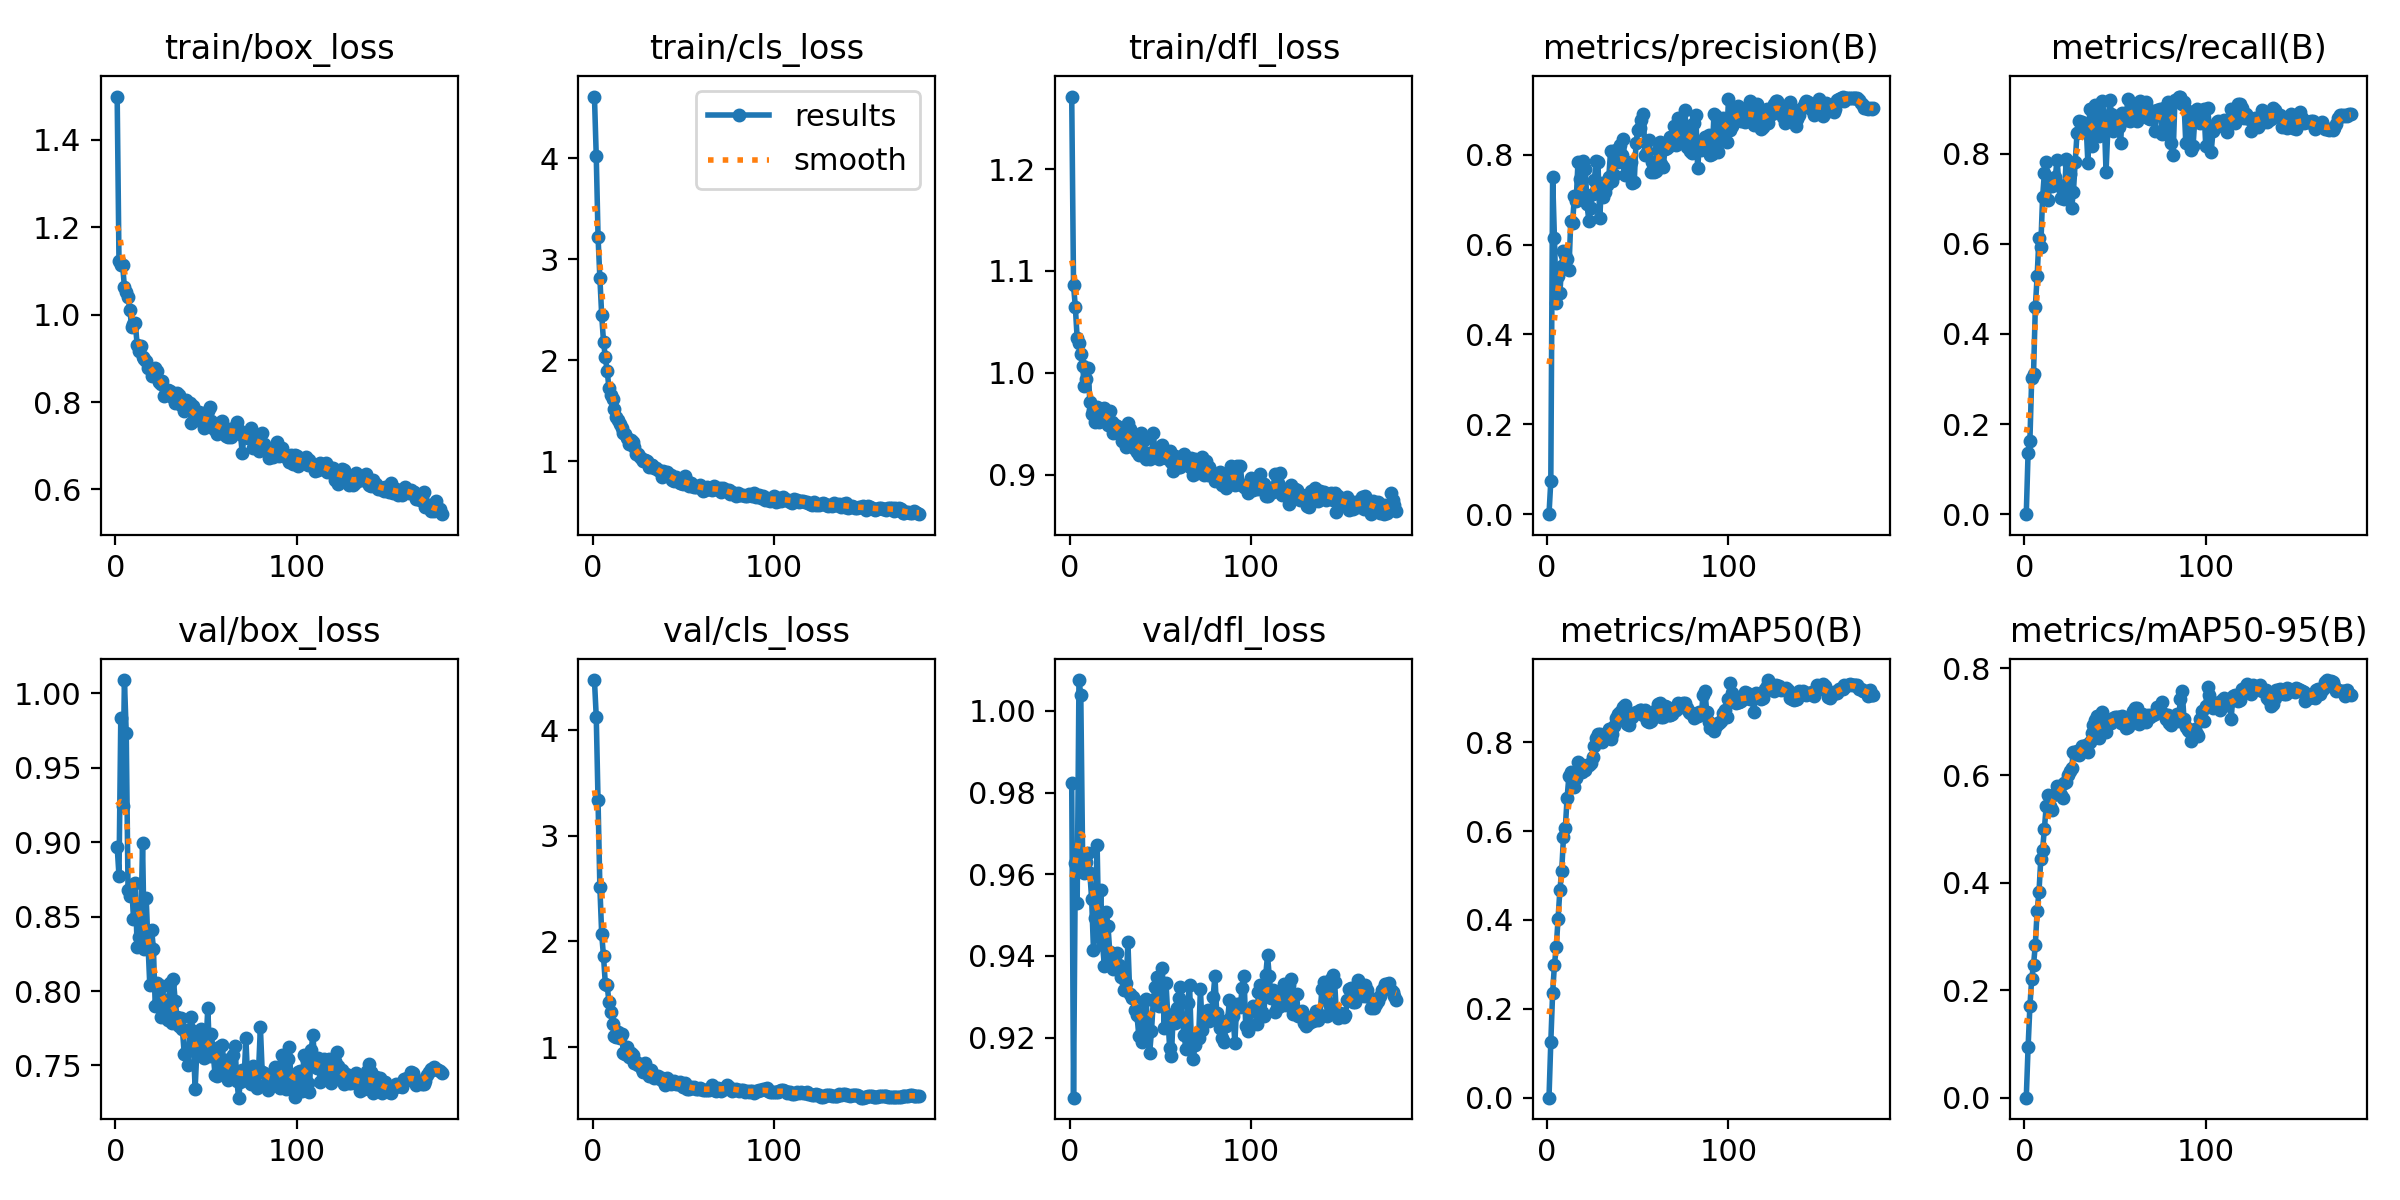

The file beside this chart, header and first rows:
epoch, time, train/box_loss, train/cls_loss, train/dfl_loss, metrics/precision(B), metrics/recall(B), metrics/mAP50(B), metrics/mAP50-95(B), val/box_loss, val/cls_loss, val/dfl_loss, lr/pg0, lr/pg1, lr/pg2
1, 2.126, 1.499, 4.612, 1.271, 0, 0, 0, 0, 0.8971, 4.474, 0.9823, 9.52e-05, 9.52e-05, 9.52e-05
2, 4.352, 1.123, 4.019, 1.086, 0.07347, 0.1366, 0.1254, 0.09392, 0.8775, 4.124, 0.9053, 0.0001941, 0.0001941, 0.0001941
3, 6.541, 1.113, 3.216, 1.065, 0.75, 0.1628, 0.2351, 0.1699, 0.9838, 3.334, 0.9628, 0.0002919, 0.0002919, 0.0002919
4, 8.771, 1.115, 2.814, 1.034, 0.6143, 0.3025, 0.2991, 0.2216, 0.9247, 2.511, 0.953, 0.0003886, 0.0003886, 0.0003886
5, 10.96, 1.062, 2.447, 1.029, 0.4694, 0.3111, 0.3383, 0.2468, 1.009, 2.069, 1.008, 0.0004655, 0.0004655, 0.0004655
6, 13.14, 1.053, 2.186, 1.018, 0.5309, 0.4599, 0.402, 0.2851, 0.9733, 1.859, 1.004, 0.0004629, 0.0004629, 0.0004629
7, 15.34, 1.04, 2.029, 1.006, 0.4928, 0.5279, 0.4667, 0.3484, 0.8681, 1.601, 0.9648, 0.0004603, 0.0004603, 0.0004603
8, 17.52, 1.011, 1.898, 0.9869, 0.5527, 0.6133, 0.5098, 0.3823, 0.8638, 1.59, 0.9604, 0.0004577, 0.0004577, 0.0004577
9, 19.73, 0.9715, 1.727, 0.9938, 0.585, 0.5933, 0.5871, 0.4436, 0.8715, 1.427, 0.963, 0.0004551, 0.0004551, 0.0004551
10, 21.9, 0.9788, 1.655, 1.005, 0.5771, 0.7031, 0.6069, 0.4617, 0.8484, 1.334, 0.9652, 0.0004524, 0.0004524, 0.0004524
11, 24.13, 0.9816, 1.615, 0.9718, 0.5686, 0.757, 0.6754, 0.5007, 0.8724, 1.222, 0.9604, 0.0004498, 0.0004498, 0.0004498
12, 26.32, 0.9312, 1.514, 0.9596, 0.5439, 0.7812, 0.7243, 0.5434, 0.8294, 1.103, 0.9538, 0.0004472, 0.0004472, 0.0004472
13, 28.5, 0.9168, 1.436, 0.9633, 0.6519, 0.6982, 0.7327, 0.5642, 0.8365, 1.094, 0.9415, 0.0004446, 0.0004446, 0.0004446
14, 30.67, 0.9282, 1.412, 0.9521, 0.6468, 0.7304, 0.7024, 0.5435, 0.8393, 1.146, 0.9493, 0.000442, 0.000442, 0.000442
15, 32.86, 0.9022, 1.365, 0.9663, 0.7071, 0.728, 0.6996, 0.536, 0.8996, 1.084, 0.9673, 0.0004393, 0.0004393, 0.0004393
16, 35.04, 0.8983, 1.326, 0.9521, 0.6962, 0.7399, 0.7192, 0.5642, 0.8281, 1.121, 0.9445, 0.0004367, 0.0004367, 0.0004367
17, 37.21, 0.893, 1.278, 0.9636, 0.7847, 0.748, 0.7546, 0.5646, 0.8625, 0.9439, 0.9561, 0.0004341, 0.0004341, 0.0004341
18, 39.41, 0.8773, 1.275, 0.9562, 0.7463, 0.7867, 0.7519, 0.5798, 0.832, 0.9389, 0.9428, 0.0004315, 0.0004315, 0.0004315
19, 41.58, 0.8768, 1.235, 0.9659, 0.7118, 0.731, 0.7329, 0.5707, 0.8038, 1.004, 0.9376, 0.0004289, 0.0004289, 0.0004289
20, 43.78, 0.8592, 1.168, 0.9626, 0.7856, 0.7014, 0.7394, 0.563, 0.8413, 0.9062, 0.9508, 0.0004263, 0.0004263, 0.0004263
21, 45.97, 0.8755, 1.206, 0.9487, 0.7678, 0.7181, 0.7375, 0.5589, 0.8285, 0.9474, 0.9473, 0.0004236, 0.0004236, 0.0004236
22, 48.19, 0.8773, 1.188, 0.9625, 0.6899, 0.699, 0.7476, 0.5861, 0.7902, 0.9217, 0.941, 0.000421, 0.000421, 0.000421
23, 50.4, 0.8711, 1.138, 0.952, 0.6516, 0.7889, 0.7495, 0.5883, 0.8052, 0.8527, 0.9398, 0.0004184, 0.0004184, 0.0004184
24, 52.59, 0.8467, 1.073, 0.9406, 0.6819, 0.7817, 0.7536, 0.6004, 0.8016, 0.8601, 0.9369, 0.0004158, 0.0004158, 0.0004158
25, 54.76, 0.8418, 1.07, 0.9487, 0.7133, 0.7549, 0.766, 0.6089, 0.7827, 0.8345, 0.9377, 0.0004132, 0.0004132, 0.0004132
26, 56.92, 0.8489, 1.041, 0.9479, 0.7435, 0.6787, 0.7919, 0.6139, 0.8034, 0.836, 0.9407, 0.0004105, 0.0004105, 0.0004105
27, 59.12, 0.8144, 1.027, 0.9435, 0.7859, 0.7152, 0.8091, 0.6443, 0.788, 0.7879, 0.9377, 0.0004079, 0.0004079, 0.0004079
28, 61.29, 0.8262, 1.004, 0.9442, 0.7843, 0.7824, 0.8184, 0.6402, 0.7941, 0.7605, 0.9349, 0.0004053, 0.0004053, 0.0004053
29, 63.47, 0.8267, 1.008, 0.9332, 0.6584, 0.8453, 0.8177, 0.6455, 0.7805, 0.8499, 0.9352, 0.0004027, 0.0004027, 0.0004027
30, 65.64, 0.8256, 1.006, 0.9458, 0.7366, 0.8717, 0.8012, 0.6384, 0.8055, 0.7552, 0.9318, 0.0004001, 0.0004001, 0.0004001
31, 67.84, 0.8108, 0.9481, 0.9268, 0.7059, 0.856, 0.8145, 0.6462, 0.7788, 0.7261, 0.9333, 0.0003975, 0.0003975, 0.0003975
32, 70, 0.821, 0.9674, 0.9503, 0.7165, 0.8709, 0.8142, 0.6557, 0.8082, 0.7845, 0.9433, 0.0003948, 0.0003948, 0.0003948
33, 72.17, 0.7969, 0.963, 0.9445, 0.7324, 0.8474, 0.8163, 0.6533, 0.7933, 0.7272, 0.9307, 0.0003922, 0.0003922, 0.0003922
34, 74.35, 0.8216, 0.9374, 0.9333, 0.7512, 0.8645, 0.829, 0.6562, 0.7827, 0.7096, 0.9298, 0.0003896, 0.0003896, 0.0003896
35, 76.54, 0.8166, 0.9295, 0.9278, 0.809, 0.7787, 0.808, 0.6442, 0.7762, 0.7223, 0.9301, 0.000387, 0.000387, 0.000387
36, 78.75, 0.7927, 0.9146, 0.9255, 0.7414, 0.8995, 0.8192, 0.6627, 0.7818, 0.7243, 0.9268, 0.0003844, 0.0003844, 0.0003844
37, 80.93, 0.8005, 0.9025, 0.9221, 0.7546, 0.8171, 0.8359, 0.6787, 0.7742, 0.6943, 0.9256, 0.0003818, 0.0003818, 0.0003818
38, 83.13, 0.7794, 0.8433, 0.9193, 0.8098, 0.8746, 0.8543, 0.694, 0.7575, 0.7103, 0.9204, 0.0003791, 0.0003791, 0.0003791
39, 85.32, 0.8044, 0.9063, 0.9411, 0.7838, 0.9069, 0.8623, 0.7042, 0.7593, 0.6824, 0.9244, 0.0003765, 0.0003765, 0.0003765
40, 87.5, 0.7919, 0.88, 0.9193, 0.8207, 0.8982, 0.8686, 0.7107, 0.7504, 0.6407, 0.919, 0.0003739, 0.0003739, 0.0003739
41, 89.67, 0.7987, 0.896, 0.9337, 0.7992, 0.84, 0.8588, 0.6703, 0.7747, 0.7039, 0.929, 0.0003713, 0.0003713, 0.0003713
42, 91.8, 0.7513, 0.8535, 0.9159, 0.8354, 0.8528, 0.8781, 0.6784, 0.7828, 0.6703, 0.9296, 0.0003687, 0.0003687, 0.0003687
43, 93.98, 0.7901, 0.8668, 0.9212, 0.7551, 0.9159, 0.8825, 0.7184, 0.7656, 0.6461, 0.9216, 0.000366, 0.000366, 0.000366
44, 96.14, 0.7641, 0.8187, 0.9151, 0.7724, 0.8803, 0.8417, 0.6897, 0.7342, 0.6655, 0.9163, 0.0003634, 0.0003634, 0.0003634
45, 98.33, 0.7585, 0.7999, 0.9174, 0.782, 0.759, 0.8388, 0.6804, 0.7612, 0.6775, 0.9216, 0.0003608, 0.0003608, 0.0003608
46, 100.5, 0.7782, 0.8467, 0.9405, 0.7832, 0.8555, 0.8599, 0.7013, 0.7734, 0.6511, 0.9291, 0.0003582, 0.0003582, 0.0003582
47, 102.7, 0.763, 0.804, 0.9212, 0.7377, 0.9199, 0.8559, 0.699, 0.7742, 0.6511, 0.9324, 0.0003556, 0.0003556, 0.0003556
48, 104.9, 0.7557, 0.7885, 0.9186, 0.7381, 0.8879, 0.8637, 0.6976, 0.7703, 0.6741, 0.9348, 0.000353, 0.000353, 0.000353
49, 107, 0.7402, 0.7857, 0.915, 0.8256, 0.8493, 0.8681, 0.7075, 0.7552, 0.6474, 0.9278, 0.0003503, 0.0003503, 0.0003503
50, 109.2, 0.7558, 0.7741, 0.921, 0.8554, 0.8837, 0.8651, 0.7089, 0.7639, 0.6231, 0.9319, 0.0003477, 0.0003477, 0.0003477
51, 111.4, 0.7788, 0.8498, 0.9292, 0.8602, 0.8569, 0.8712, 0.7079, 0.7888, 0.6634, 0.937, 0.0003451, 0.0003451, 0.0003451
52, 113.6, 0.7877, 0.8041, 0.9232, 0.877, 0.8601, 0.8721, 0.7081, 0.7563, 0.6059, 0.9224, 0.0003425, 0.0003425, 0.0003425
53, 115.7, 0.7568, 0.7573, 0.9161, 0.8903, 0.8227, 0.8617, 0.6969, 0.7714, 0.604, 0.9334, 0.0003399, 0.0003399, 0.0003399
54, 117.9, 0.7402, 0.7869, 0.9168, 0.7981, 0.8905, 0.8714, 0.7114, 0.7574, 0.6182, 0.9254, 0.0003372, 0.0003372, 0.0003372
55, 120.1, 0.7366, 0.7589, 0.9234, 0.8054, 0.8883, 0.8467, 0.6964, 0.7436, 0.6113, 0.9176, 0.0003346, 0.0003346, 0.0003346
56, 122.2, 0.7262, 0.7426, 0.9129, 0.8326, 0.8751, 0.8452, 0.6881, 0.7431, 0.6181, 0.9155, 0.000332, 0.000332, 0.000332
57, 124.4, 0.7484, 0.7479, 0.9037, 0.7603, 0.9211, 0.8487, 0.6894, 0.7622, 0.6038, 0.9258, 0.0003294, 0.0003294, 0.0003294
58, 126.6, 0.7548, 0.7493, 0.9188, 0.7836, 0.8727, 0.8546, 0.7003, 0.7521, 0.6055, 0.9236, 0.0003268, 0.0003268, 0.0003268
59, 128.7, 0.7565, 0.7662, 0.9111, 0.7618, 0.894, 0.8602, 0.7108, 0.7641, 0.6084, 0.9272, 0.0003242, 0.0003242, 0.0003242
60, 130.9, 0.7343, 0.7454, 0.9074, 0.7643, 0.9024, 0.8721, 0.7192, 0.7458, 0.6013, 0.9296, 0.0003215, 0.0003215, 0.0003215
... 120 more rows
